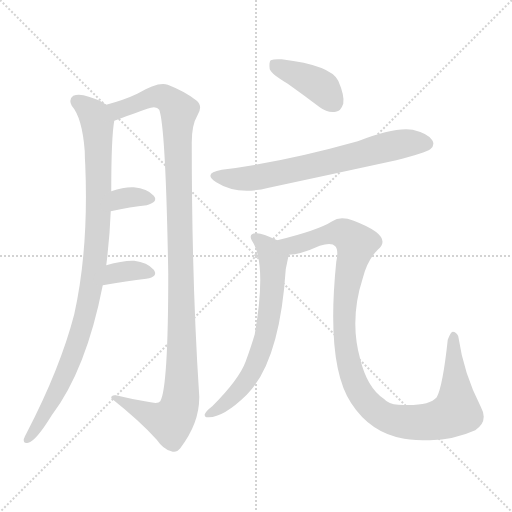
t = 0.00 s
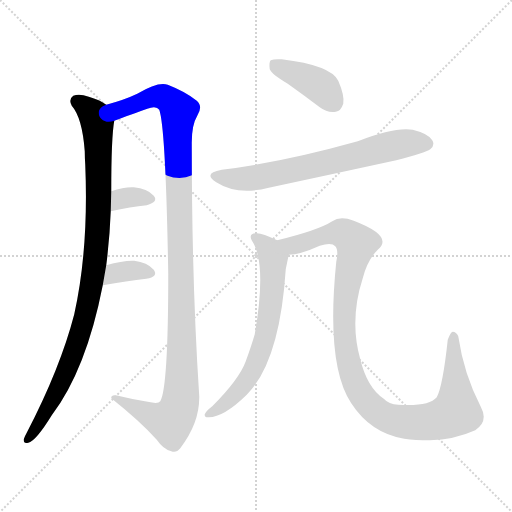
t = 1.33 s
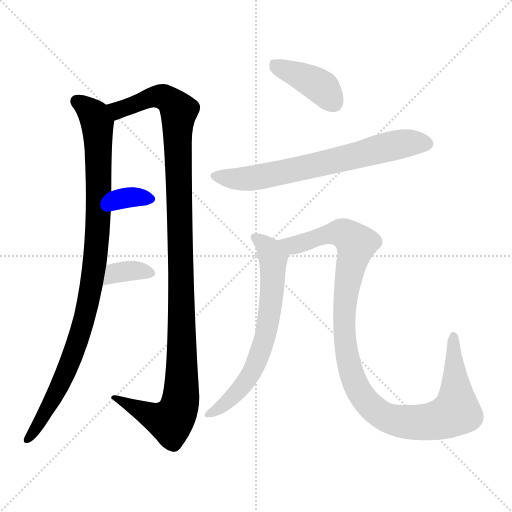
t = 2.66 s
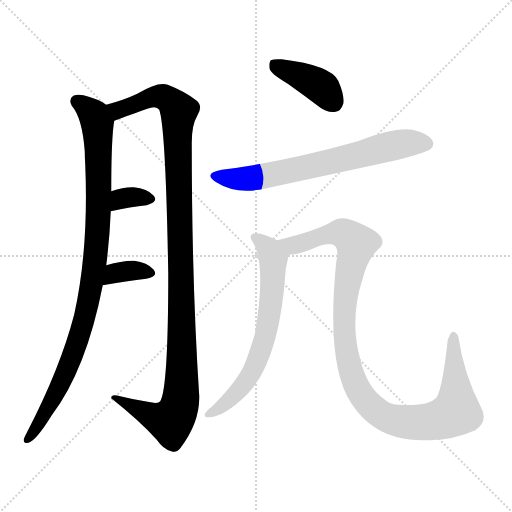
t = 3.99 s
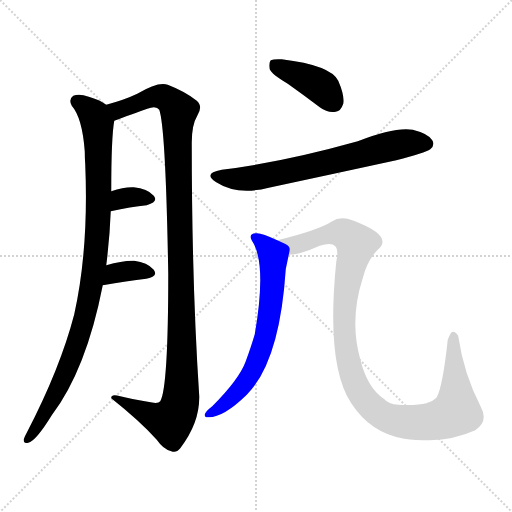
t = 5.32 s
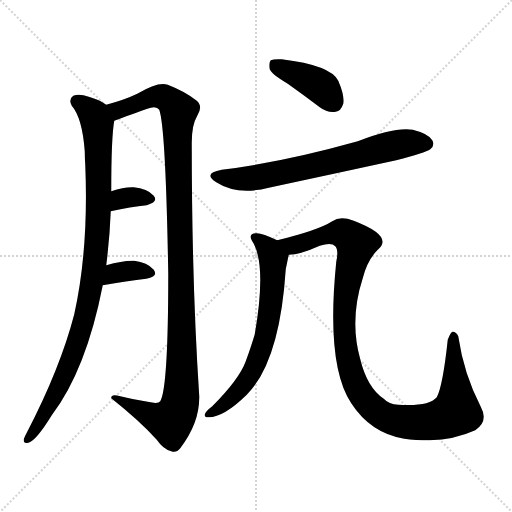
t = 6.65 s

The animated SVG that drew these frames (rendered in a browser with its animation timeline set to each time). Animation: 8 CSS @keyframes rules; one cycle of 6.65 s.

<svg version="1.1" viewBox="0 0 1024 1024" xmlns="http://www.w3.org/2000/svg">
  <g stroke="lightgray" stroke-dasharray="1,1" stroke-width="1" transform="scale(4, 4)">
    <line x1="0" y1="0" x2="256" y2="256"></line>
    <line x1="256" y1="0" x2="0" y2="256"></line>
    <line x1="128" y1="0" x2="128" y2="256"></line>
    <line x1="0" y1="128" x2="256" y2="128"></line>
  </g>
<g transform="scale(1, -1) translate(0, -900)">
   <style type="text/css">
    @keyframes keyframes0 {
      from {
       stroke: blue;
       stroke-dashoffset: 975;
       stroke-width: 128;
       }
       76% {
       animation-timing-function: step-end;
       stroke: blue;
       stroke-dashoffset: 0;
       stroke-width: 128;
       }
       to {
       stroke: black;
       stroke-width: 1024;
       }
       }
       #make-me-a-hanzi-animation-0 {
         animation: keyframes0 1.043457s both;
         animation-delay: 0.000000s;
         animation-timing-function: linear;
       }
    @keyframes keyframes1 {
      from {
       stroke: blue;
       stroke-dashoffset: 1155;
       stroke-width: 128;
       }
       79% {
       animation-timing-function: step-end;
       stroke: blue;
       stroke-dashoffset: 0;
       stroke-width: 128;
       }
       to {
       stroke: black;
       stroke-width: 1024;
       }
       }
       #make-me-a-hanzi-animation-1 {
         animation: keyframes1 1.189941s both;
         animation-delay: 1.043457s;
         animation-timing-function: linear;
       }
    @keyframes keyframes2 {
      from {
       stroke: blue;
       stroke-dashoffset: 333;
       stroke-width: 128;
       }
       52% {
       animation-timing-function: step-end;
       stroke: blue;
       stroke-dashoffset: 0;
       stroke-width: 128;
       }
       to {
       stroke: black;
       stroke-width: 1024;
       }
       }
       #make-me-a-hanzi-animation-2 {
         animation: keyframes2 0.520996s both;
         animation-delay: 2.233398s;
         animation-timing-function: linear;
       }
    @keyframes keyframes3 {
      from {
       stroke: blue;
       stroke-dashoffset: 349;
       stroke-width: 128;
       }
       53% {
       animation-timing-function: step-end;
       stroke: blue;
       stroke-dashoffset: 0;
       stroke-width: 128;
       }
       to {
       stroke: black;
       stroke-width: 1024;
       }
       }
       #make-me-a-hanzi-animation-3 {
         animation: keyframes3 0.534017s both;
         animation-delay: 2.754395s;
         animation-timing-function: linear;
       }
    @keyframes keyframes4 {
      from {
       stroke: blue;
       stroke-dashoffset: 401;
       stroke-width: 128;
       }
       57% {
       animation-timing-function: step-end;
       stroke: blue;
       stroke-dashoffset: 0;
       stroke-width: 128;
       }
       to {
       stroke: black;
       stroke-width: 1024;
       }
       }
       #make-me-a-hanzi-animation-4 {
         animation: keyframes4 0.576335s both;
         animation-delay: 3.288411s;
         animation-timing-function: linear;
       }
    @keyframes keyframes5 {
      from {
       stroke: blue;
       stroke-dashoffset: 683;
       stroke-width: 128;
       }
       69% {
       animation-timing-function: step-end;
       stroke: blue;
       stroke-dashoffset: 0;
       stroke-width: 128;
       }
       to {
       stroke: black;
       stroke-width: 1024;
       }
       }
       #make-me-a-hanzi-animation-5 {
         animation: keyframes5 0.805827s both;
         animation-delay: 3.864746s;
         animation-timing-function: linear;
       }
    @keyframes keyframes6 {
      from {
       stroke: blue;
       stroke-dashoffset: 666;
       stroke-width: 128;
       }
       68% {
       animation-timing-function: step-end;
       stroke: blue;
       stroke-dashoffset: 0;
       stroke-width: 128;
       }
       to {
       stroke: black;
       stroke-width: 1024;
       }
       }
       #make-me-a-hanzi-animation-6 {
         animation: keyframes6 0.791992s both;
         animation-delay: 4.670573s;
         animation-timing-function: linear;
       }
    @keyframes keyframes7 {
      from {
       stroke: blue;
       stroke-dashoffset: 1091;
       stroke-width: 128;
       }
       78% {
       animation-timing-function: step-end;
       stroke: blue;
       stroke-dashoffset: 0;
       stroke-width: 128;
       }
       to {
       stroke: black;
       stroke-width: 1024;
       }
       }
       #make-me-a-hanzi-animation-7 {
         animation: keyframes7 1.137858s both;
         animation-delay: 5.462565s;
         animation-timing-function: linear;
       }
</style>
<path d="M 212.5 369.5 Q 219.5 424.5 221.5 477.5 L 222.5 517.5 Q 222.5 625.5 228.5 658.5 C 231.5 680.5 231.5 680.5 212.5 690.5 Q 199.5 700.5 177.5 706.5 Q 158.5 713.5 146.5 708.5 Q 136.5 701.5 143.5 688.5 Q 164.5 664.5 169.5 597.5 Q 169.5 585.5 170.5 570.5 Q 177.5 402.5 148.5 271.5 Q 120.5 163.5 53.5 34.5 Q 49.5 27.5 47.5 21.5 Q 46.5 11.5 56.5 14.5 Q 71.5 17.5 103.5 69.5 Q 172.5 160.5 205.5 329.5 L 212.5 369.5 Z" fill="lightgray"></path> 
<path d="M 228.5 658.5 Q 243.5 664.5 294.5 682.5 Q 312.5 689.5 318.5 680.5 Q 331.5 644.5 336.5 352.5 Q 336.5 124.5 320.5 97.5 Q 316.5 91.5 295.5 96.5 Q 268.5 100.5 240.5 107.5 Q 221.5 113.5 222.5 103.5 Q 280.5 57.5 313.5 20.5 Q 326.5 1.5 342.5 -2.5 Q 352.5 -6.5 360.5 3.5 Q 399.5 54.5 398.5 107.5 Q 383.5 333.5 383.5 614.5 Q 383.5 650.5 394.5 668.5 Q 406.5 687.5 393.5 698.5 Q 371.5 716.5 335.5 730.5 Q 316.5 737.5 274.5 712.5 Q 249.5 700.5 212.5 690.5 C 183.5 681.5 200.5 647.5 228.5 658.5 Z" fill="lightgray"></path> 
<path d="M 221.5 477.5 Q 261.5 486.5 293.5 489.5 Q 317.5 496.5 307.5 508.5 Q 294.5 523.5 267.5 525.5 Q 248.5 526.5 222.5 517.5 C 194.5 507.5 192.5 470.5 221.5 477.5 Z" fill="lightgray"></path> 
<path d="M 205.5 329.5 Q 254.5 338.5 292.5 342.5 Q 317.5 346.5 307.5 360.5 Q 294.5 375.5 268.5 378.5 Q 246.5 379.5 212.5 369.5 C 183.5 361.5 175.5 324.5 205.5 329.5 Z" fill="lightgray"></path> 
<path d="M 575.5 732.5 Q 606.5 710.5 639.5 685.5 Q 655.5 673.5 671.5 676.5 Q 681.5 677.5 686.5 692.5 Q 689.5 708.5 676.5 738.5 Q 661.5 769.5 563.5 781.5 Q 547.5 782.5 541.5 779.5 Q 537.5 775.5 539.5 761.5 Q 543.5 751.5 575.5 732.5 Z" fill="lightgray"></path> 
<path d="M 443.5 560.5 Q 404.5 553.5 432.5 535.5 Q 474.5 508.5 537.5 524.5 Q 663.5 551.5 792.5 579.5 Q 850.5 594.5 860.5 601.5 Q 870.5 610.5 864.5 619.5 Q 857.5 632.5 825.5 640.5 Q 789.5 646.5 715.5 617.5 Q 565.5 575.5 443.5 560.5 Z" fill="lightgray"></path> 
<path d="M 554.5 419.5 Q 521.5 435.5 511.5 433.5 Q 493.5 432.5 507.5 412.5 Q 532.5 364.5 509.5 231.5 Q 502.5 207.5 491.5 177.5 Q 478.5 141.5 424.5 87.5 Q 411.5 77.5 409.5 71.5 Q 408.5 64.5 417.5 65.5 Q 447.5 65.5 493.5 110.5 Q 559.5 176.5 571.5 361.5 Q 574.5 376.5 577.5 390.5 C 581.5 407.5 581.5 407.5 554.5 419.5 Z" fill="lightgray"></path> 
<path d="M 577.5 390.5 Q 599.5 390.5 639.5 408.5 Q 663.5 415.5 670.5 407.5 Q 677.5 400.5 672.5 376.5 Q 651.5 169.5 702.5 93.5 Q 741.5 33.5 808.5 22.5 Q 830.5 19.5 859.5 19.5 Q 908.5 20.5 950.5 39.5 Q 977.5 57.5 961.5 86.5 Q 927.5 152.5 916.5 227.5 Q 912.5 236.5 905.5 236.5 Q 901.5 236.5 895.5 220.5 Q 885.5 127.5 873.5 105.5 Q 857.5 86.5 796.5 90.5 Q 777.5 91.5 767.5 102.5 Q 734.5 124.5 720.5 181.5 Q 698.5 260.5 725.5 343.5 Q 734.5 379.5 755.5 400.5 Q 788.5 427.5 707.5 458.5 Q 680.5 468.5 664.5 457.5 Q 636.5 439.5 554.5 419.5 C 525.5 412.5 547.5 385.5 577.5 390.5 Z" fill="lightgray"></path> 
      <clipPath id="make-me-a-hanzi-clip-0">
      <path d="M 212.5 369.5 Q 219.5 424.5 221.5 477.5 L 222.5 517.5 Q 222.5 625.5 228.5 658.5 C 231.5 680.5 231.5 680.5 212.5 690.5 Q 199.5 700.5 177.5 706.5 Q 158.5 713.5 146.5 708.5 Q 136.5 701.5 143.5 688.5 Q 164.5 664.5 169.5 597.5 Q 169.5 585.5 170.5 570.5 Q 177.5 402.5 148.5 271.5 Q 120.5 163.5 53.5 34.5 Q 49.5 27.5 47.5 21.5 Q 46.5 11.5 56.5 14.5 Q 71.5 17.5 103.5 69.5 Q 172.5 160.5 205.5 329.5 L 212.5 369.5 Z" fill="lightgray"></path>
      </clipPath>
      <path clip-path="url(#make-me-a-hanzi-clip-0)" d="M 154.5 697.5 L 188.5 668.5 L 195.5 636.5 L 197.5 484.5 L 182.5 324.5 L 162.5 239.5 L 131.5 153.5 L 56.5 23.5 " fill="none" id="make-me-a-hanzi-animation-0" stroke-dasharray="847 1694" stroke-linecap="round"></path>

      <clipPath id="make-me-a-hanzi-clip-1">
      <path d="M 228.5 658.5 Q 243.5 664.5 294.5 682.5 Q 312.5 689.5 318.5 680.5 Q 331.5 644.5 336.5 352.5 Q 336.5 124.5 320.5 97.5 Q 316.5 91.5 295.5 96.5 Q 268.5 100.5 240.5 107.5 Q 221.5 113.5 222.5 103.5 Q 280.5 57.5 313.5 20.5 Q 326.5 1.5 342.5 -2.5 Q 352.5 -6.5 360.5 3.5 Q 399.5 54.5 398.5 107.5 Q 383.5 333.5 383.5 614.5 Q 383.5 650.5 394.5 668.5 Q 406.5 687.5 393.5 698.5 Q 371.5 716.5 335.5 730.5 Q 316.5 737.5 274.5 712.5 Q 249.5 700.5 212.5 690.5 C 183.5 681.5 200.5 647.5 228.5 658.5 Z" fill="lightgray"></path>
      </clipPath>
      <path clip-path="url(#make-me-a-hanzi-clip-1)" d="M 220.5 688.5 L 232.5 680.5 L 247.5 682.5 L 292.5 702.5 L 321.5 707.5 L 343.5 696.5 L 357.5 674.5 L 363.5 276.5 L 359.5 90.5 L 341.5 57.5 L 310.5 64.5 L 232.5 101.5 " fill="none" id="make-me-a-hanzi-animation-1" stroke-dasharray="1027 2054" stroke-linecap="round"></path>

      <clipPath id="make-me-a-hanzi-clip-2">
      <path d="M 221.5 477.5 Q 261.5 486.5 293.5 489.5 Q 317.5 496.5 307.5 508.5 Q 294.5 523.5 267.5 525.5 Q 248.5 526.5 222.5 517.5 C 194.5 507.5 192.5 470.5 221.5 477.5 Z" fill="lightgray"></path>
      </clipPath>
      <path clip-path="url(#make-me-a-hanzi-clip-2)" d="M 228.5 484.5 L 249.5 504.5 L 297.5 501.5 " fill="none" id="make-me-a-hanzi-animation-2" stroke-dasharray="205 410" stroke-linecap="round"></path>

      <clipPath id="make-me-a-hanzi-clip-3">
      <path d="M 205.5 329.5 Q 254.5 338.5 292.5 342.5 Q 317.5 346.5 307.5 360.5 Q 294.5 375.5 268.5 378.5 Q 246.5 379.5 212.5 369.5 C 183.5 361.5 175.5 324.5 205.5 329.5 Z" fill="lightgray"></path>
      </clipPath>
      <path clip-path="url(#make-me-a-hanzi-clip-3)" d="M 212.5 335.5 L 230.5 353.5 L 252.5 358.5 L 297.5 353.5 " fill="none" id="make-me-a-hanzi-animation-3" stroke-dasharray="221 442" stroke-linecap="round"></path>

      <clipPath id="make-me-a-hanzi-clip-4">
      <path d="M 575.5 732.5 Q 606.5 710.5 639.5 685.5 Q 655.5 673.5 671.5 676.5 Q 681.5 677.5 686.5 692.5 Q 689.5 708.5 676.5 738.5 Q 661.5 769.5 563.5 781.5 Q 547.5 782.5 541.5 779.5 Q 537.5 775.5 539.5 761.5 Q 543.5 751.5 575.5 732.5 Z" fill="lightgray"></path>
      </clipPath>
      <path clip-path="url(#make-me-a-hanzi-clip-4)" d="M 547.5 773.5 L 633.5 731.5 L 667.5 695.5 " fill="none" id="make-me-a-hanzi-animation-4" stroke-dasharray="273 546" stroke-linecap="round"></path>

      <clipPath id="make-me-a-hanzi-clip-5">
      <path d="M 443.5 560.5 Q 404.5 553.5 432.5 535.5 Q 474.5 508.5 537.5 524.5 Q 663.5 551.5 792.5 579.5 Q 850.5 594.5 860.5 601.5 Q 870.5 610.5 864.5 619.5 Q 857.5 632.5 825.5 640.5 Q 789.5 646.5 715.5 617.5 Q 565.5 575.5 443.5 560.5 Z" fill="lightgray"></path>
      </clipPath>
      <path clip-path="url(#make-me-a-hanzi-clip-5)" d="M 435.5 549.5 L 457.5 542.5 L 523.5 546.5 L 802.5 612.5 L 853.5 612.5 " fill="none" id="make-me-a-hanzi-animation-5" stroke-dasharray="555 1110" stroke-linecap="round"></path>

      <clipPath id="make-me-a-hanzi-clip-6">
      <path d="M 554.5 419.5 Q 521.5 435.5 511.5 433.5 Q 493.5 432.5 507.5 412.5 Q 532.5 364.5 509.5 231.5 Q 502.5 207.5 491.5 177.5 Q 478.5 141.5 424.5 87.5 Q 411.5 77.5 409.5 71.5 Q 408.5 64.5 417.5 65.5 Q 447.5 65.5 493.5 110.5 Q 559.5 176.5 571.5 361.5 Q 574.5 376.5 577.5 390.5 C 581.5 407.5 581.5 407.5 554.5 419.5 Z" fill="lightgray"></path>
      </clipPath>
      <path clip-path="url(#make-me-a-hanzi-clip-6)" d="M 511.5 422.5 L 536.5 404.5 L 546.5 374.5 L 542.5 293.5 L 530.5 226.5 L 507.5 162.5 L 490.5 134.5 L 462.5 102.5 L 416.5 72.5 " fill="none" id="make-me-a-hanzi-animation-6" stroke-dasharray="538 1076" stroke-linecap="round"></path>

      <clipPath id="make-me-a-hanzi-clip-7">
      <path d="M 577.5 390.5 Q 599.5 390.5 639.5 408.5 Q 663.5 415.5 670.5 407.5 Q 677.5 400.5 672.5 376.5 Q 651.5 169.5 702.5 93.5 Q 741.5 33.5 808.5 22.5 Q 830.5 19.5 859.5 19.5 Q 908.5 20.5 950.5 39.5 Q 977.5 57.5 961.5 86.5 Q 927.5 152.5 916.5 227.5 Q 912.5 236.5 905.5 236.5 Q 901.5 236.5 895.5 220.5 Q 885.5 127.5 873.5 105.5 Q 857.5 86.5 796.5 90.5 Q 777.5 91.5 767.5 102.5 Q 734.5 124.5 720.5 181.5 Q 698.5 260.5 725.5 343.5 Q 734.5 379.5 755.5 400.5 Q 788.5 427.5 707.5 458.5 Q 680.5 468.5 664.5 457.5 Q 636.5 439.5 554.5 419.5 C 525.5 412.5 547.5 385.5 577.5 390.5 Z" fill="lightgray"></path>
      </clipPath>
      <path clip-path="url(#make-me-a-hanzi-clip-7)" d="M 564.5 419.5 L 588.5 410.5 L 660.5 432.5 L 684.5 433.5 L 712.5 412.5 L 689.5 300.5 L 692.5 197.5 L 717.5 118.5 L 738.5 90.5 L 769.5 66.5 L 794.5 58.5 L 840.5 55.5 L 878.5 60.5 L 912.5 76.5 L 904.5 208.5 L 908.5 228.5 " fill="none" id="make-me-a-hanzi-animation-7" stroke-dasharray="963 1926" stroke-linecap="round"></path>

</g>
</svg>
